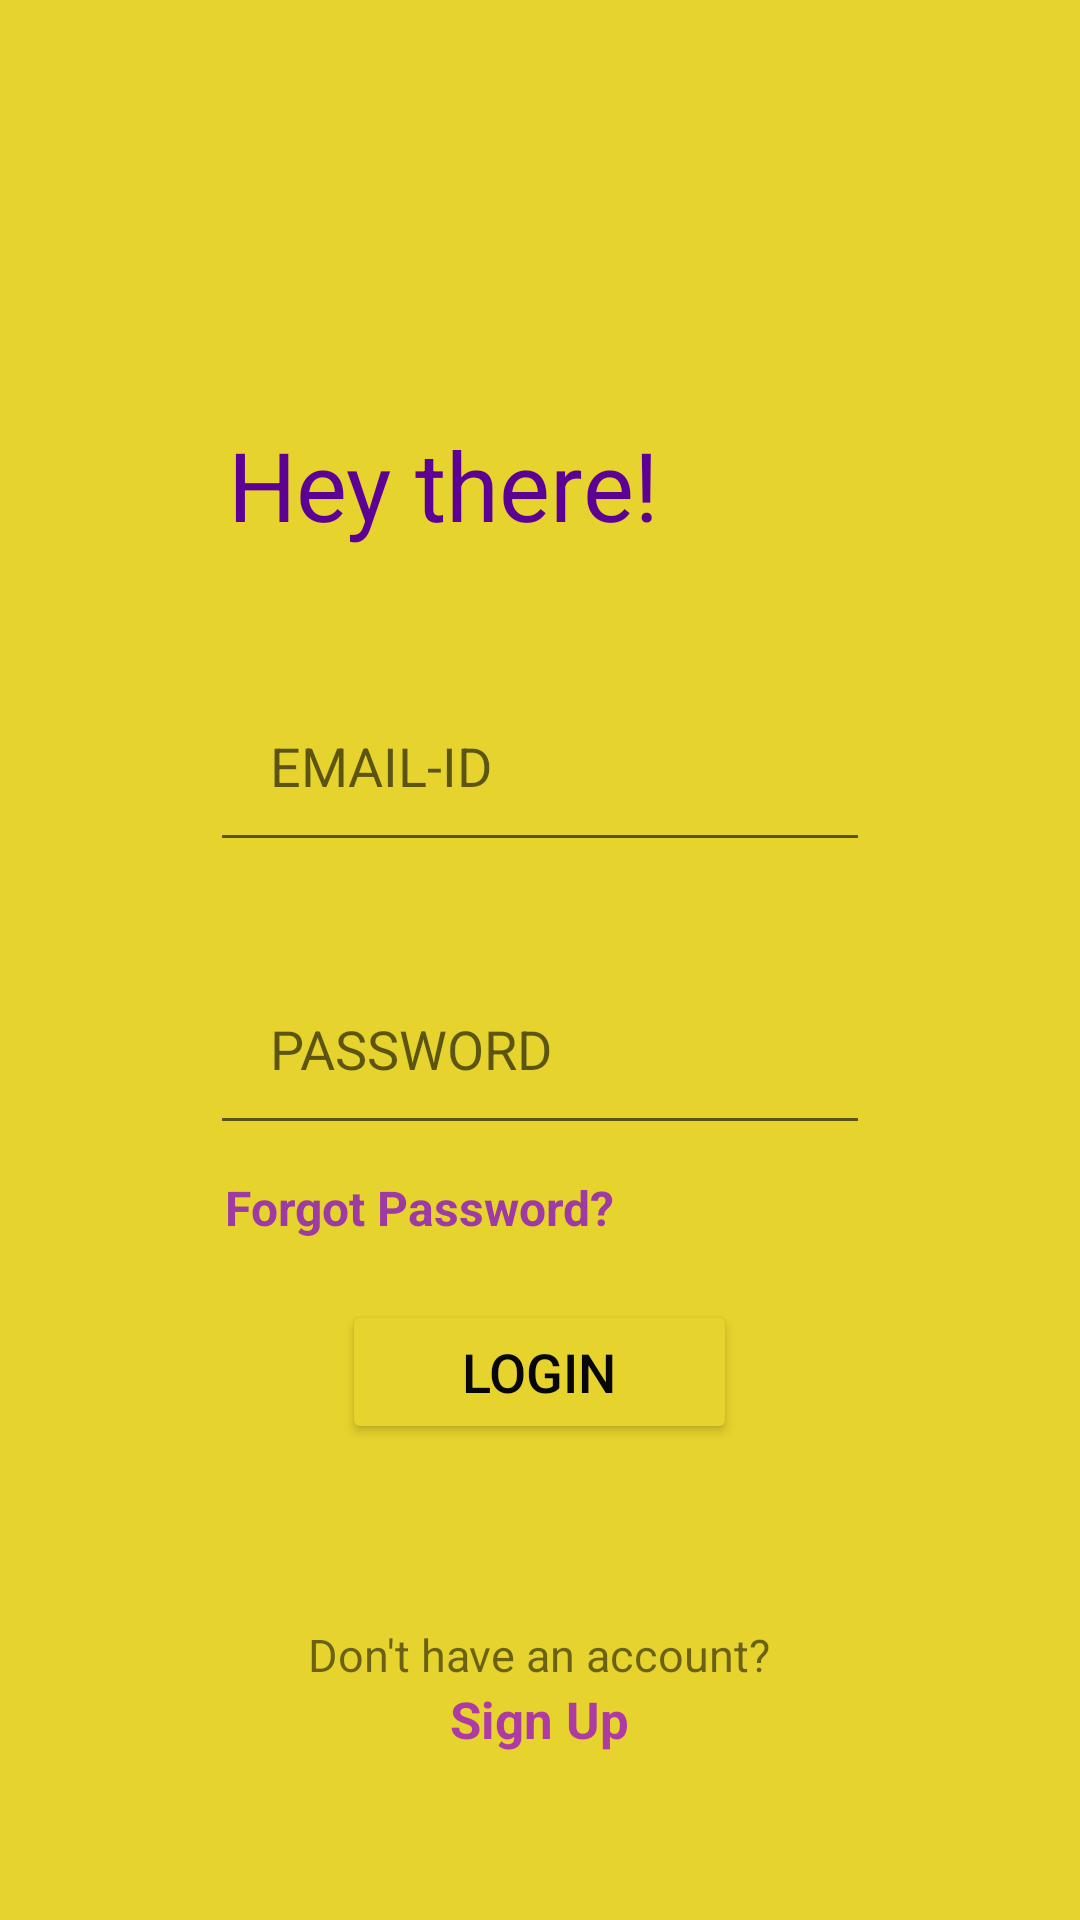

Reconstruct the res/layout file that produces this screen, plus the resources it refers to.
<!-- AndroidManifest.xml: application theme Theme.StopNJot -->
<!-- res/layout/activity_login.xml -->
<?xml version="1.0" encoding="utf-8"?>
<LinearLayout xmlns:android="http://schemas.android.com/apk/res/android"
    xmlns:app="http://schemas.android.com/apk/res-auto"
    xmlns:tools="http://schemas.android.com/tools"
    android:layout_width="match_parent"
    android:layout_height="match_parent"
    android:background="#E6D32D"
    android:orientation="vertical"
    tools:context=".LoginActivity">

    <LinearLayout
        android:layout_width="match_parent"
        android:layout_height="match_parent"
        android:layout_margin="30dp"
        android:background="@color/logo_background"
        android:orientation="vertical"
        android:padding="20dp">

        <TextView
            android:layout_width="wrap_content"
            android:layout_height="wrap_content"
            android:layout_marginHorizontal="16dp"
            android:layout_marginTop="80dp"
            android:layout_marginBottom="10dp"
            android:padding="10dp"
            android:text="Hey there!"
            android:textColor="#5D0195"
            android:textSize="32sp" />

        <EditText
            android:id="@+id/editTextTextEmailAddress"
            android:layout_width="match_parent"
            android:layout_height="wrap_content"
            android:layout_margin="20dp"
            android:hint="EMAIL-ID"
            android:inputType="textEmailAddress"
            android:padding="20dp" />

        <EditText
            android:id="@+id/editTextTextPassword"
            android:layout_width="match_parent"
            android:layout_height="wrap_content"
            android:layout_marginHorizontal="20dp"
            android:layout_marginTop="10dp"
            android:hint="PASSWORD"
            android:inputType="textPassword"
            android:padding="20dp" />

        <TextView
            android:id="@+id/forgotPasswordBtn"
            android:layout_width="wrap_content"
            android:layout_height="wrap_content"
            android:layout_marginHorizontal="25dp"
            android:layout_marginVertical="10dp"
            android:clickable="true"
            android:text="Forgot Password?"
            android:textColor="#BA8202D1"
            android:textSize="16sp"
            android:textStyle="bold" />

        <Button
            android:id="@+id/loginButton"
            android:layout_width="wrap_content"
            android:layout_height="wrap_content"
            android:layout_gravity="center"
            android:layout_margin="10dp"
            android:backgroundTint="#E6D32D"
            android:paddingHorizontal="40dp"
            android:paddingVertical="10dp"
            android:text="LOGIN"
            android:textColor="#070707"
            android:textSize="18sp" />

        <TextView
            android:layout_width="wrap_content"
            android:layout_height="wrap_content"
            android:layout_gravity="center"
            android:layout_marginTop="50dp"
            android:text="Don't have an account?"
            android:textSize="15sp" />

        <TextView
            android:id="@+id/signUpClickableText"
            android:layout_width="wrap_content"
            android:layout_height="wrap_content"
            android:layout_gravity="center"
            android:clickable="true"
            android:text="Sign Up"
            android:textColor="#BA9A02D1"
            android:textSize="17sp"
            android:textStyle="bold" />

    </LinearLayout>
</LinearLayout>
<!-- resources referenced by this layout -->
<resources>
  <style name="Theme.StopNJot" parent="Theme.MaterialComponents.DayNight.NoActionBar">
          
          <item name="colorPrimary">@color/purple_500</item>
          <item name="colorPrimaryVariant">@color/purple_700</item>
          <item name="colorOnPrimary">@color/white</item>
          
          <item name="colorSecondary">@color/teal_200</item>
          <item name="colorSecondaryVariant">@color/teal_700</item>
          <item name="colorOnSecondary">@color/black</item>
          
          <item name="android:statusBarColor" tools:targetApi="l">?attr/colorPrimaryVariant</item>
          
      </style>
  <color name="purple_500">#FF6200EE</color>
  <color name="purple_700">#FF3700B3</color>
  <color name="white">#FFFFFFFF</color>
  <color name="teal_200">#FF03DAC5</color>
  <color name="teal_700">#FF018786</color>
  <color name="black">#FF000000</color>
</resources>
